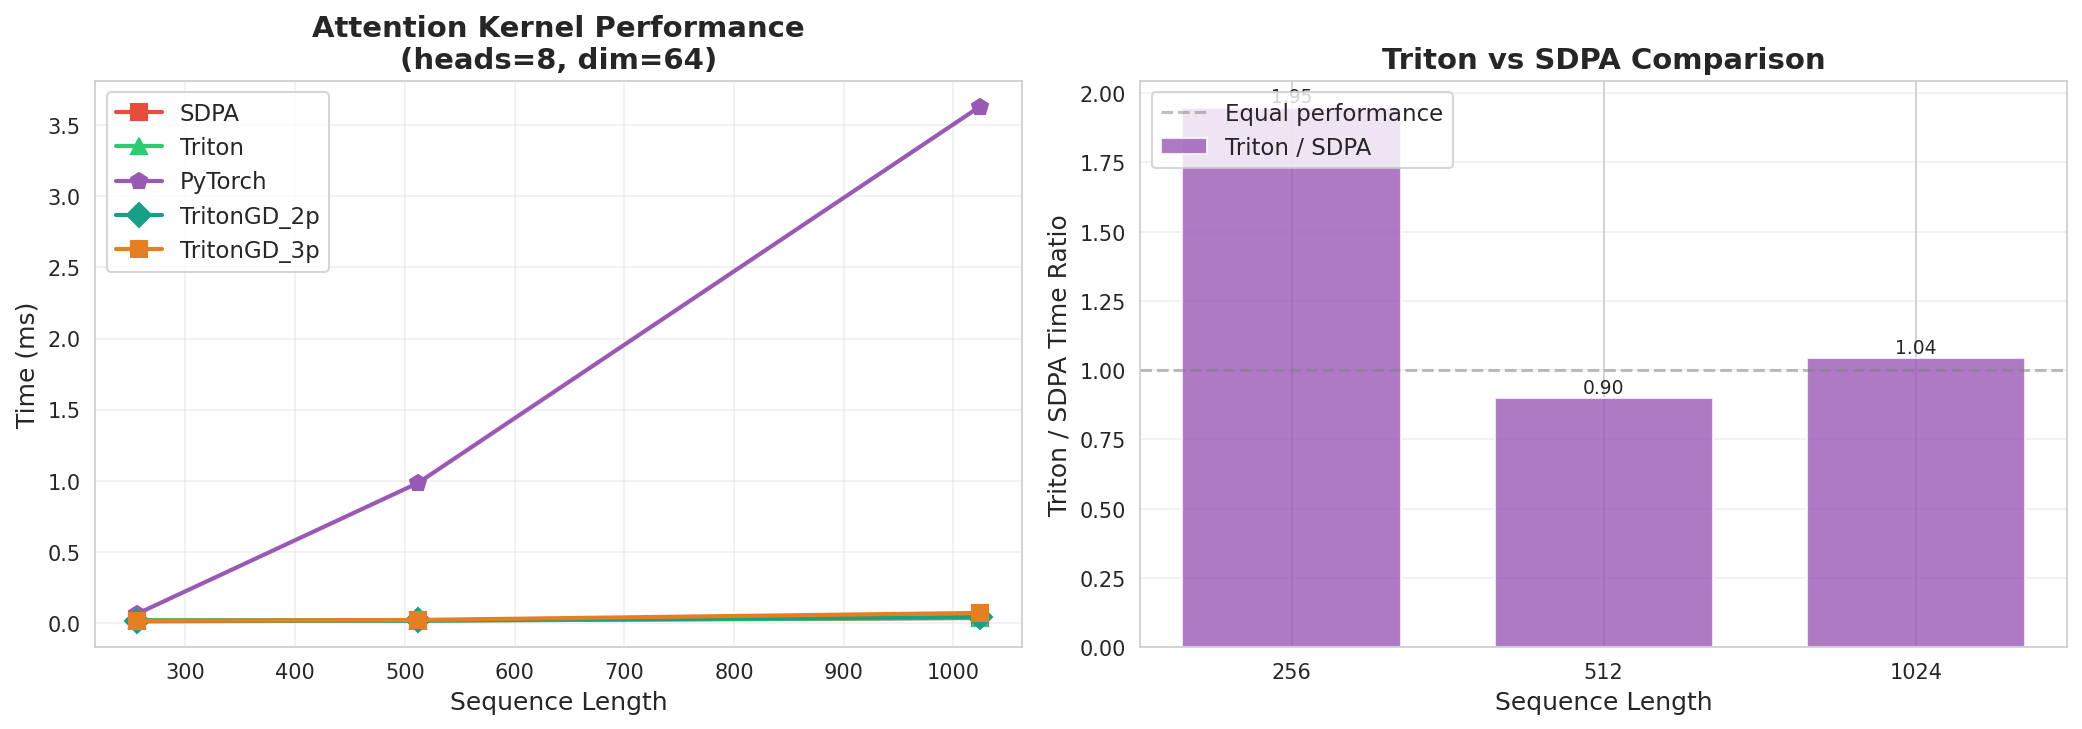

Source data for this figure (header and first rows):
Sequence_Length, Eager_ms, SDPA_ms, Triton_ms, PyTorch_ms, TritonGD_2p_ms, TritonGD_3p_ms
256, inf, 0.009, 0.018, 0.063, 0.012, 0.012
512, inf, 0.016, 0.014, 0.983, 0.017, 0.019
1024, inf, 0.033, 0.034, 3.631, 0.040, 0.069
